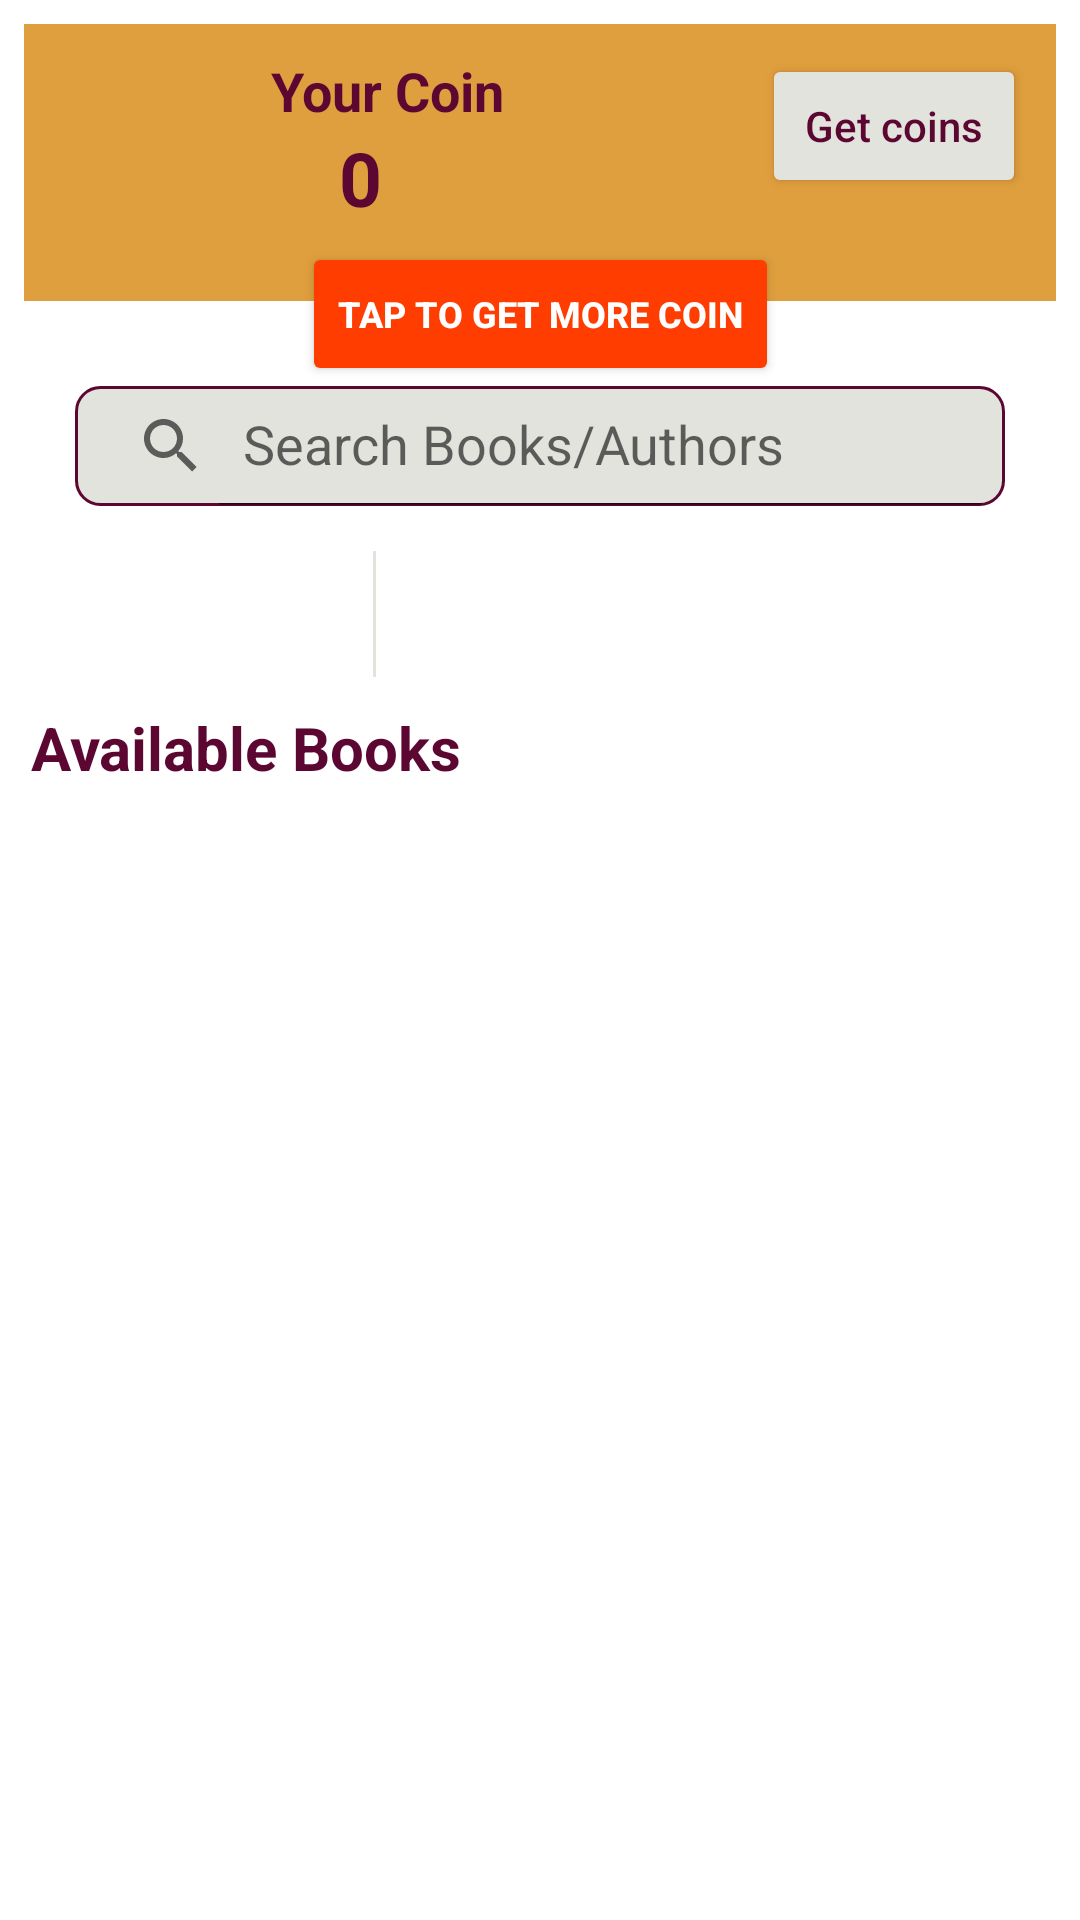

This screen was rendered from an Android layout file. Write that file and the resources it references.
<!-- AndroidManifest.xml: application theme Theme.Book -->
<!-- res/layout/fragment_home.xml -->
<?xml version="1.0" encoding="utf-8"?>
<androidx.constraintlayout.widget.ConstraintLayout xmlns:android="http://schemas.android.com/apk/res/android"
    xmlns:app="http://schemas.android.com/apk/res-auto"
    xmlns:tools="http://schemas.android.com/tools"
    android:layout_width="match_parent"
    android:layout_height="match_parent"
    android:layout_marginTop="0dp"
    tools:context=".ui.home.HomeFragment">

    



    <LinearLayout
        android:id="@+id/linearLayout"
        android:layout_width="match_parent"
        android:layout_height="wrap_content"
        android:layout_marginStart="8dp"
        android:layout_marginTop="8dp"
        android:layout_marginEnd="8dp"
        android:background="@color/gray"
        android:backgroundTint="@color/feature_post"
        android:orientation="horizontal"
        android:padding="10dp"
        app:layout_constraintEnd_toEndOf="parent"
        app:layout_constraintStart_toStartOf="parent"
        app:layout_constraintTop_toTopOf="parent">

        <LinearLayout
            android:layout_width="150dp"
            android:layout_height="wrap_content"
            android:layout_gravity="center"
            android:layout_weight="1"
            android:orientation="vertical">

            <TextView
                android:id="@+id/textView2"
                android:layout_width="222dp"
                android:layout_height="wrap_content"
                android:layout_weight="1"
                android:text="@string/coin_heading"
                android:textColor="@color/theme"
                android:textAlignment="center"
                android:textSize="18sp"
                android:textStyle="bold" />

            <TextView
                android:id="@+id/coin"
                android:layout_width="204dp"
                android:layout_height="48dp"
                android:layout_weight="1"
                android:text="@string/coin"
                android:textAlignment="center"
                android:textSize="25sp"
                android:textStyle="bold"
                android:textColor="@color/theme"/>

        </LinearLayout>




        <Button
            android:id="@+id/getreward"
            android:layout_width="wrap_content"
            android:layout_height="wrap_content"
            android:backgroundTint="@color/gray"
            android:text="Get coins"
            android:textAllCaps="false"
            android:textColor="@color/theme"
            app:layout_constraintEnd_toEndOf="parent"
            app:layout_constraintHorizontal_bias="0.5" />
    </LinearLayout>

    <Button

        android:id="@+id/getCoin"
        android:layout_width="wrap_content"
        android:layout_height="wrap_content"
        android:layout_gravity="center"
        android:layout_marginTop="-20dp"
        android:backgroundTint="@color/orange"
        android:gravity="center"
        android:text="@string/getCoin"
        android:textAlignment="center"
        android:textColor="@color/white"
        android:textColorLink="@color/white"
        android:textSize="12sp"
        android:textStyle="bold"
        app:layout_constraintEnd_toEndOf="parent"
        app:layout_constraintStart_toStartOf="parent"
        app:layout_constraintTop_toBottomOf="@+id/linearLayout" />

    <LinearLayout
        android:id="@+id/buttonLayout"
        android:layout_width="381dp"
        android:layout_height="57dp"
        android:orientation="horizontal"
        android:paddingStart="20dp"
        android:paddingTop="5dp"
        android:layout_marginTop="10dp"
        android:paddingEnd="20dp"
        android:paddingBottom="10dp"
        app:layout_constraintEnd_toEndOf="parent"
        app:layout_constraintHorizontal_bias="0.5"
        app:layout_constraintStart_toStartOf="parent"
        app:layout_constraintTop_toBottomOf="@+id/searchView">

        
        <Button
            android:id="@+id/All"
            android:layout_width="0dp"
            android:layout_height="wrap_content"
            android:layout_marginEnd="5dp"
            android:layout_weight="1"
            android:background="@drawable/button_round_corner"
            android:text="@string/all"
            android:textColor="@color/white"
            android:textSize="11sp" />

        <View
            android:id="@+id/line_2"
            android:layout_width="1dp"
            android:layout_height="45dp"
            android:layout_alignParentLeft="true"
            android:layout_alignParentTop="true"
            android:layout_marginLeft="8dp"
            android:layout_marginRight="8dp"
            android:background="@color/gray" />
        
        <Button
            android:id="@+id/button5"
            android:layout_width="0dp"
            android:layout_height="wrap_content"
            android:layout_marginStart="5dp"
            android:layout_marginEnd="5dp"
            android:layout_weight="1"
            android:background="@drawable/button_round_corner"
            android:text="@string/academic"
            android:textColor="@color/white"
            android:textSize="11sp" />

        
        <Button
            android:id="@+id/button6"
            android:layout_width="0dp"
            android:layout_height="wrap_content"
            android:layout_marginStart="5dp"
            android:layout_weight="1"
            android:background="@drawable/button_round_corner"
            android:text="@string/general"
            android:textColor="@color/white"
            android:textSize="11sp" />

    </LinearLayout>

    <androidx.appcompat.widget.SearchView
        android:id="@+id/searchView"
        android:layout_width="match_parent"
        android:layout_height="40dp"
        app:iconifiedByDefault="false"
        app:layout_constraintTop_toBottomOf="@id/getCoin"
        android:layout_marginStart="25dp"
        android:layout_marginEnd="25dp"
        android:layout_marginBottom="10dp"
        android:background="@drawable/search_bg"
        android:textAppearance="@color/theme"
        app:queryHint="Search Books/Authors"/>


    <TextView
        android:id="@+id/popular_now"
        android:layout_width="wrap_content"
        android:layout_height="wrap_content"
        android:layout_alignParentLeft="true"
        android:layout_alignParentTop="true"
        android:gravity="center_horizontal|top"
        android:text="Available Books"
        android:textColor="@color/theme"
        android:textSize="20sp"
        android:textStyle="bold"
        app:layout_constraintEnd_toEndOf="parent"
        app:layout_constraintHorizontal_bias="0.048"
        app:layout_constraintStart_toStartOf="parent"
        app:layout_constraintTop_toBottomOf="@+id/buttonLayout" />

    
    <androidx.recyclerview.widget.RecyclerView
        android:id="@+id/featured_recycler_view"
        android:layout_width="match_parent"
        android:layout_height="0dp"
        android:layout_weight="1"
        android:layout_marginTop="5dp"
        app:layout_constraintBottom_toBottomOf="parent"
        app:layout_constraintEnd_toEndOf="parent"
        app:layout_constraintHorizontal_bias="0.5"
        app:layout_constraintStart_toStartOf="parent"
        app:layout_constraintTop_toBottomOf="@+id/popular_now"
        tools:listitem="@layout/activity_featured_book_list" />


</androidx.constraintlayout.widget.ConstraintLayout>
<!-- res/layout/activity_featured_book_list.xml (included above) -->
<?xml version="1.0" encoding="utf-8"?>
<RelativeLayout xmlns:android="http://schemas.android.com/apk/res/android"
    xmlns:app="http://schemas.android.com/apk/res-auto"
    xmlns:tools="http://schemas.android.com/tools"
    android:layout_width="match_parent"
    android:layout_height="wrap_content"
    android:background="@color/white"
    android:padding="5dp">

    <ImageView
        android:id="@+id/imageView"
        android:layout_width="100dp"
        android:layout_height="110dp"
        android:layout_alignParentStart="true"
        android:layout_marginVertical="3dp"
        android:layout_marginStart="5dp"
        android:contentDescription="@string/book_image"
        app:srcCompat="@drawable/add_24"
        tools:srcCompat="@drawable/add_24" />

    <TextView
        android:id="@+id/featuredTag"
        android:layout_width="wrap_content"
        android:layout_height="wrap_content"
        android:layout_alignTop="@id/imageView"
        android:background="@color/feature_post"
        android:paddingLeft="6dp"
        android:paddingTop="2dp"
        android:paddingRight="6dp"
        android:paddingBottom="2dp"
        android:text="Featured"
        android:textColor="@color/white"
        android:textSize="12sp"
        android:textStyle="bold" />

    <TextView
        android:id="@+id/bookname"
        android:layout_width="wrap_content"
        android:layout_height="wrap_content"
        android:layout_alignParentTop="true"
        android:layout_marginStart="10dp"
        android:layout_marginTop="8dp"
        android:layout_marginEnd="20dp"
        android:layout_toStartOf="@id/favorite"
        android:layout_toEndOf="@+id/imageView"
        android:maxLines="2"
        android:text="@string/bookname"
        android:textColor="@color/black"
        android:textSize="17sp"
        android:textStyle="bold" />

    <ImageView
        android:id="@+id/favorite"
        android:layout_width="25dp"
        android:layout_height="25dp"
        android:layout_alignParentEnd="true"
        android:layout_marginTop="10dp"
        android:layout_marginEnd="20dp"
        app:srcCompat="@drawable/star_outline_24"
        android:contentDescription="@string/favourite_img" />

    <ImageView
        android:id="@+id/iconlocation"
        android:layout_width="24dp"
        android:layout_height="24dp"
        android:layout_below="@+id/bookname"
        android:layout_marginStart="5dp"
        android:layout_marginTop="8dp"
        android:layout_marginEnd="10dp"
        android:layout_toEndOf="@+id/imageView"
        android:scaleType="fitCenter"
        android:src="@drawable/location_on_24"
        android:contentDescription="@string/location_icon" />

    <TextView
        android:id="@+id/location"
        android:layout_width="wrap_content"
        android:layout_height="wrap_content"
        android:layout_below="@+id/iconlocation"
        android:layout_alignStart="@+id/iconlocation"
        android:layout_alignEnd="@+id/bookname"
        android:layout_marginStart="23dp"
        android:layout_marginTop="-22dp"
        android:layout_marginEnd="-23dp"
        android:gravity="bottom"
        android:maxLines="1"
        android:text="@string/city"
        android:textSize="14sp"
        android:textStyle="italic" />

    <TextView
        android:id="@+id/price"
        android:layout_width="wrap_content"
        android:layout_height="wrap_content"
        android:layout_below="@+id/bookname"
        android:layout_alignStart="@+id/bookname"
        android:layout_marginStart="5dp"
        android:layout_marginTop="34dp"
        android:maxLines="1"
        android:text="@string/price"
        android:textColor="@color/theme"
        android:textSize="16sp"
        android:textStyle="bold" />

    <TextView
        android:id="@+id/datetime"
        android:layout_width="wrap_content"
        android:layout_height="wrap_content"
        android:layout_below="@+id/price"
        android:layout_alignStart="@+id/bookname"
        android:layout_marginStart="96dp"
        android:maxLines="1"
        android:text="@string/date"
        android:textSize="14sp" />

    <View
        android:id="@+id/line_6"
        android:layout_width="wrap_content"
        android:layout_height="1dp"
        android:layout_below="@+id/datetime"
        android:layout_alignParentStart="true"
        android:layout_alignParentLeft="true"
        android:background="@color/gray"
        android:layout_marginTop="16dp" />
    <View
        android:id="@+id/line_7"
        android:layout_width="wrap_content"
        android:layout_height="1dp"
        android:layout_below="@+id/line_6"
        android:layout_alignParentStart="true"
        android:layout_alignParentLeft="true"
        android:background="@color/gray"
        android:layout_marginTop="2dp" />
</RelativeLayout>
<!-- resources referenced by this layout -->
<resources>
  <color name="black">#FF000000</color>
  <color name="feature_post">#E09F3E</color>
  <color name="gray">#e2e3dd</color>
  <color name="orange">#FF3D00</color>
  <color name="theme">#5C0632</color>
  <color name="white">#FFFFFFFF</color>
  <!-- drawable button_round_corner (drawable) -->
  <?xml version="1.0" encoding="utf-8"?>
  <shape xmlns:android="http://schemas.android.com/apk/res/android">
  
      <corners android:radius="10dp">
  
      </corners>
  </shape>
  <!-- drawable location_on_24 (drawable) -->
  <vector android:height="24dp" android:tint="#D9D9D9"
      android:viewportHeight="24" android:viewportWidth="24"
      android:width="24dp" xmlns:android="http://schemas.android.com/apk/res/android">
      <path android:fillColor="@android:color/white" android:pathData="M12,2C8.13,2 5,5.13 5,9c0,5.25 7,13 7,13s7,-7.75 7,-13c0,-3.87 -3.13,-7 -7,-7zM12,11.5c-1.38,0 -2.5,-1.12 -2.5,-2.5s1.12,-2.5 2.5,-2.5 2.5,1.12 2.5,2.5 -1.12,2.5 -2.5,2.5z"/>
  </vector>
  <!-- drawable search_bg (drawable) -->
  <?xml version="1.0" encoding="utf-8"?>
  <shape xmlns:android="http://schemas.android.com/apk/res/android">
      
      <solid android:color="@color/gray" />
  
      
      <stroke android:color="@color/theme" android:width="1dp" />
  
      
      <corners android:radius="8dp" />
  </shape>
  <!-- drawable star_outline_24 (drawable) -->
  <vector android:height="24dp" android:tint="#310707"
      android:viewportHeight="24" android:viewportWidth="24"
      android:width="24dp" xmlns:android="http://schemas.android.com/apk/res/android">
      <path android:fillColor="@android:color/white" android:pathData="M22,9.24l-7.19,-0.62L12,2 9.19,8.63 2,9.24l5.46,4.73L5.82,21 12,17.27 18.18,21l-1.63,-7.03L22,9.24zM12,15.4l-3.76,2.27 1,-4.28 -3.32,-2.88 4.38,-0.38L12,6.1l1.71,4.04 4.38,0.38 -3.32,2.88 1,4.28L12,15.4z"/>
  </vector>
  <string name="academic">Academic</string>
  <string name="all">All</string>
  <string name="book_image">Book Image</string>
  <string name="bookname">Book Name</string>
  <string name="city">Karachi</string>
  <string name="coin">0</string>
  <string name="coin_heading">Your Coin</string>
  <string name="date">Date</string>
  <string name="favourite_img">Favourite</string>
  <string name="general">General</string>
  <string name="getCoin">Tap to Get More Coin</string>
  <string name="location_icon">Location</string>
  <string name="price">price</string>
  <style name="Theme.Book" parent="Theme.MaterialComponents.DayNight.DarkActionBar">
          
          <item name="colorPrimary">@color/theme</item>
          <item name="colorPrimaryVariant">@color/theme</item>
          <item name="colorOnPrimary">@color/white</item>
          
          <item name="colorSecondary">@color/teal_200</item>
          <item name="colorSecondaryVariant">@color/teal_700</item>
          <item name="colorOnSecondary">@color/black</item>
          
          <item name="android:statusBarColor">?attr/colorPrimaryVariant</item>
          
      </style>
  <color name="teal_200">#FF03DAC5</color>
  <color name="teal_700">#FF018786</color>
</resources>
